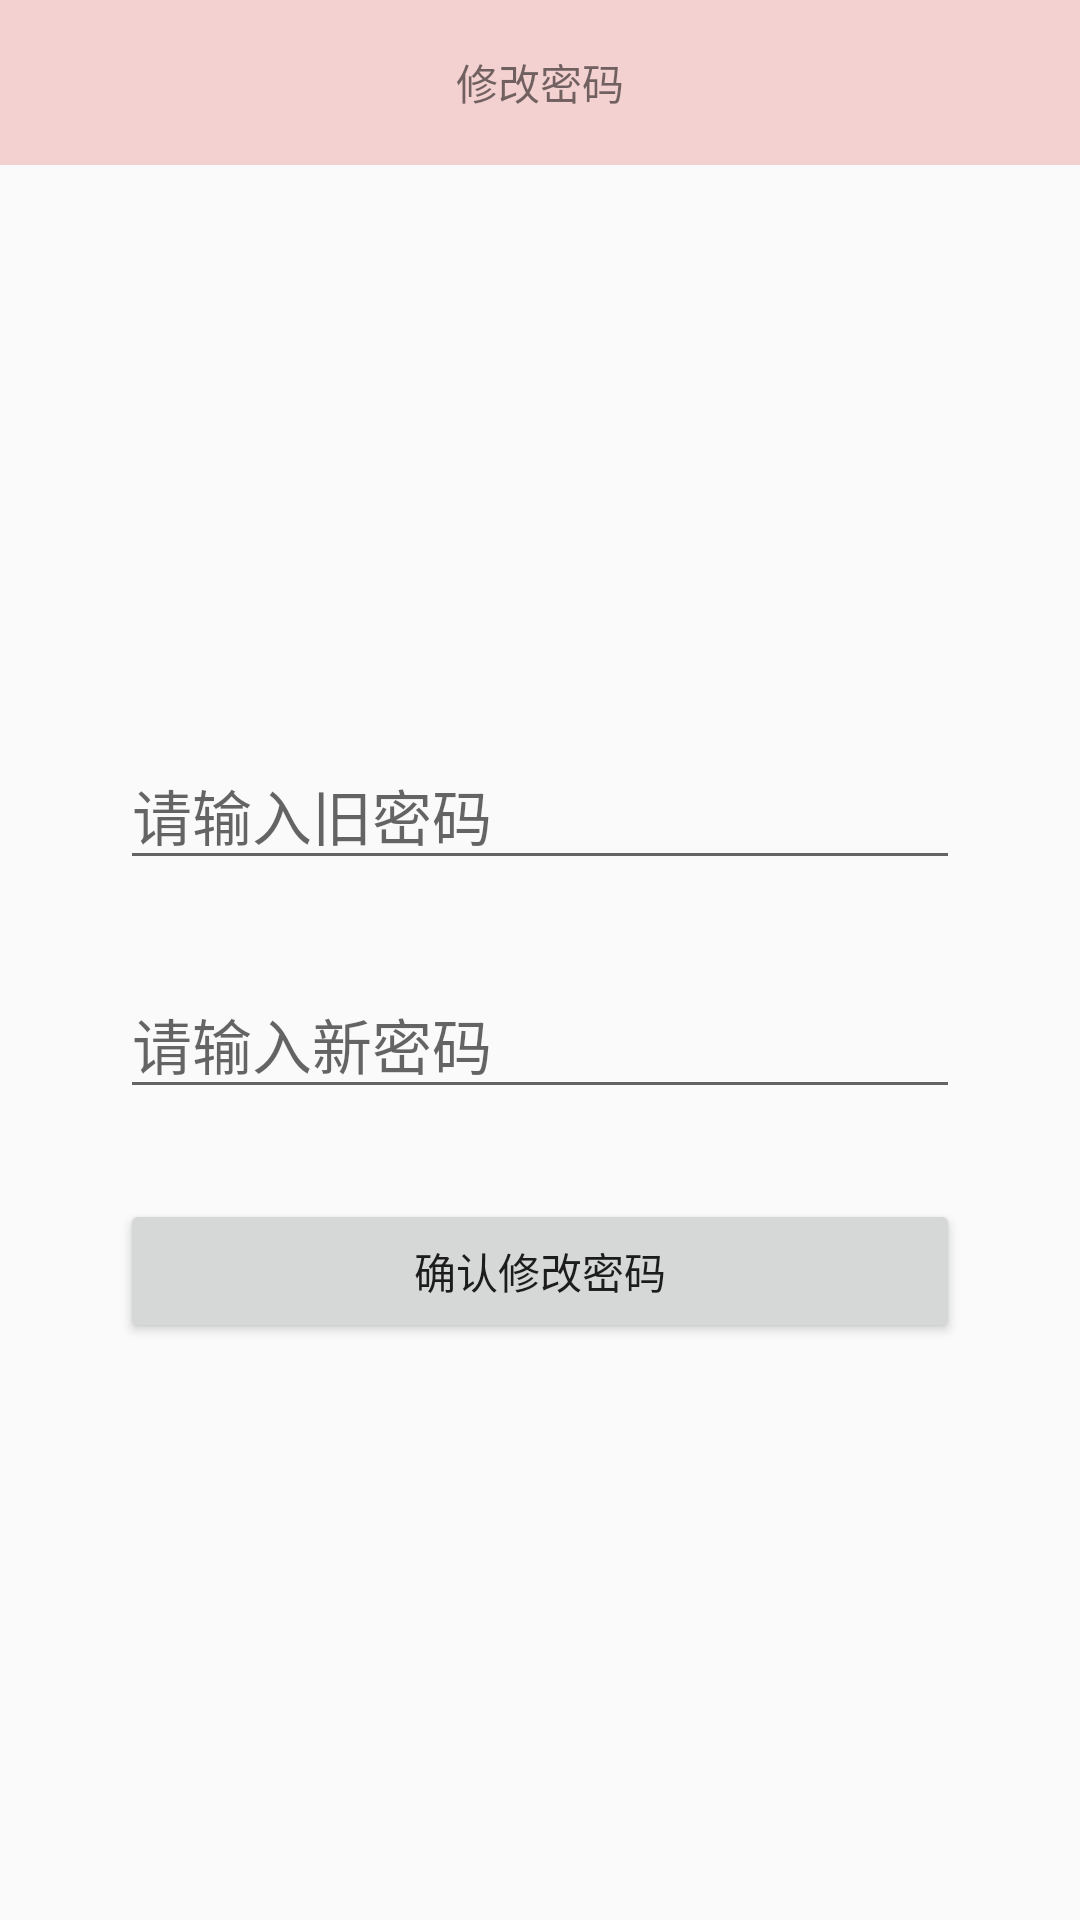

This screen was rendered from an Android layout file. Write that file and the resources it references.
<!-- AndroidManifest.xml: application theme Theme.NewSmartCityV1 -->
<!-- res/layout/activity_chage_pwd.xml -->
<?xml version="1.0" encoding="utf-8"?>
<LinearLayout xmlns:android="http://schemas.android.com/apk/res/android"
    xmlns:app="http://schemas.android.com/apk/res-auto"
    xmlns:tools="http://schemas.android.com/tools"
    android:layout_width="match_parent"
    android:layout_height="match_parent"
    android:orientation="vertical"

    tools:context=".ui.usercenter.activity.ChangePwdActivity">

    <androidx.appcompat.widget.Toolbar
        android:id="@+id/user_pwd_tool"
        android:layout_width="match_parent"
        android:layout_height="55dp"
        android:background="#F4D1D1">

        <TextView
            android:layout_gravity="center"
            android:layout_width="wrap_content"
            android:layout_height="wrap_content"
            android:text="修改密码"/>

    </androidx.appcompat.widget.Toolbar>
    <LinearLayout
        android:layout_width="match_parent"
        android:layout_height="match_parent"
        android:gravity="center"
        android:orientation="vertical">


        <EditText
            android:layout_width="match_parent"
            android:layout_height="wrap_content"
            android:id="@+id/old_pwd"
            android:layout_marginEnd="40dp"
            android:layout_marginStart="40dp"
            android:hint="请输入旧密码"
            android:textSize="20sp"/>
        <EditText
            android:layout_width="match_parent"
            android:layout_height="wrap_content"
            android:id="@+id/new_pwd"
            android:layout_marginEnd="40dp"
            android:layout_marginStart="40dp"
            android:layout_marginTop="30dp"
            android:hint="请输入新密码"
            android:textSize="20sp"/>
        <Button
            android:layout_width="match_parent"
            android:layout_height="wrap_content"
            android:layout_marginEnd="40dp"
            android:layout_marginStart="40dp"
            android:layout_marginTop="30dp"
            android:id="@+id/change_pwd_btn"
            android:text="确认修改密码"/>

    </LinearLayout>



</LinearLayout>
<!-- resources referenced by this layout -->
<resources>
  <style name="Theme.NewSmartCityV1" parent="Theme.AppCompat.DayNight.NoActionBar">
          
          <item name="colorPrimary">@color/purple_500</item>
          <item name="colorPrimaryVariant">@color/purple_700</item>
          <item name="colorOnPrimary">@color/white</item>
          
          <item name="colorSecondary">@color/teal_200</item>
          <item name="colorSecondaryVariant">@color/teal_700</item>
          <item name="colorOnSecondary">@color/black</item>
          
          <item name="android:statusBarColor" tools:targetApi="l">?attr/colorPrimaryVariant</item>
          
      </style>
  <!-- not gathered from this repository: default colours our renderer supplied (Android Studio template values) -->
  <color name="purple_500">#FF6200EE</color>
  <color name="purple_700">#FF3700B3</color>
  <color name="teal_200">#FF03DAC5</color>
  <color name="teal_700">#FF018786</color>
  <color name="black">#FF000000</color>
  <color name="white">#FFFFFFFF</color>
</resources>
